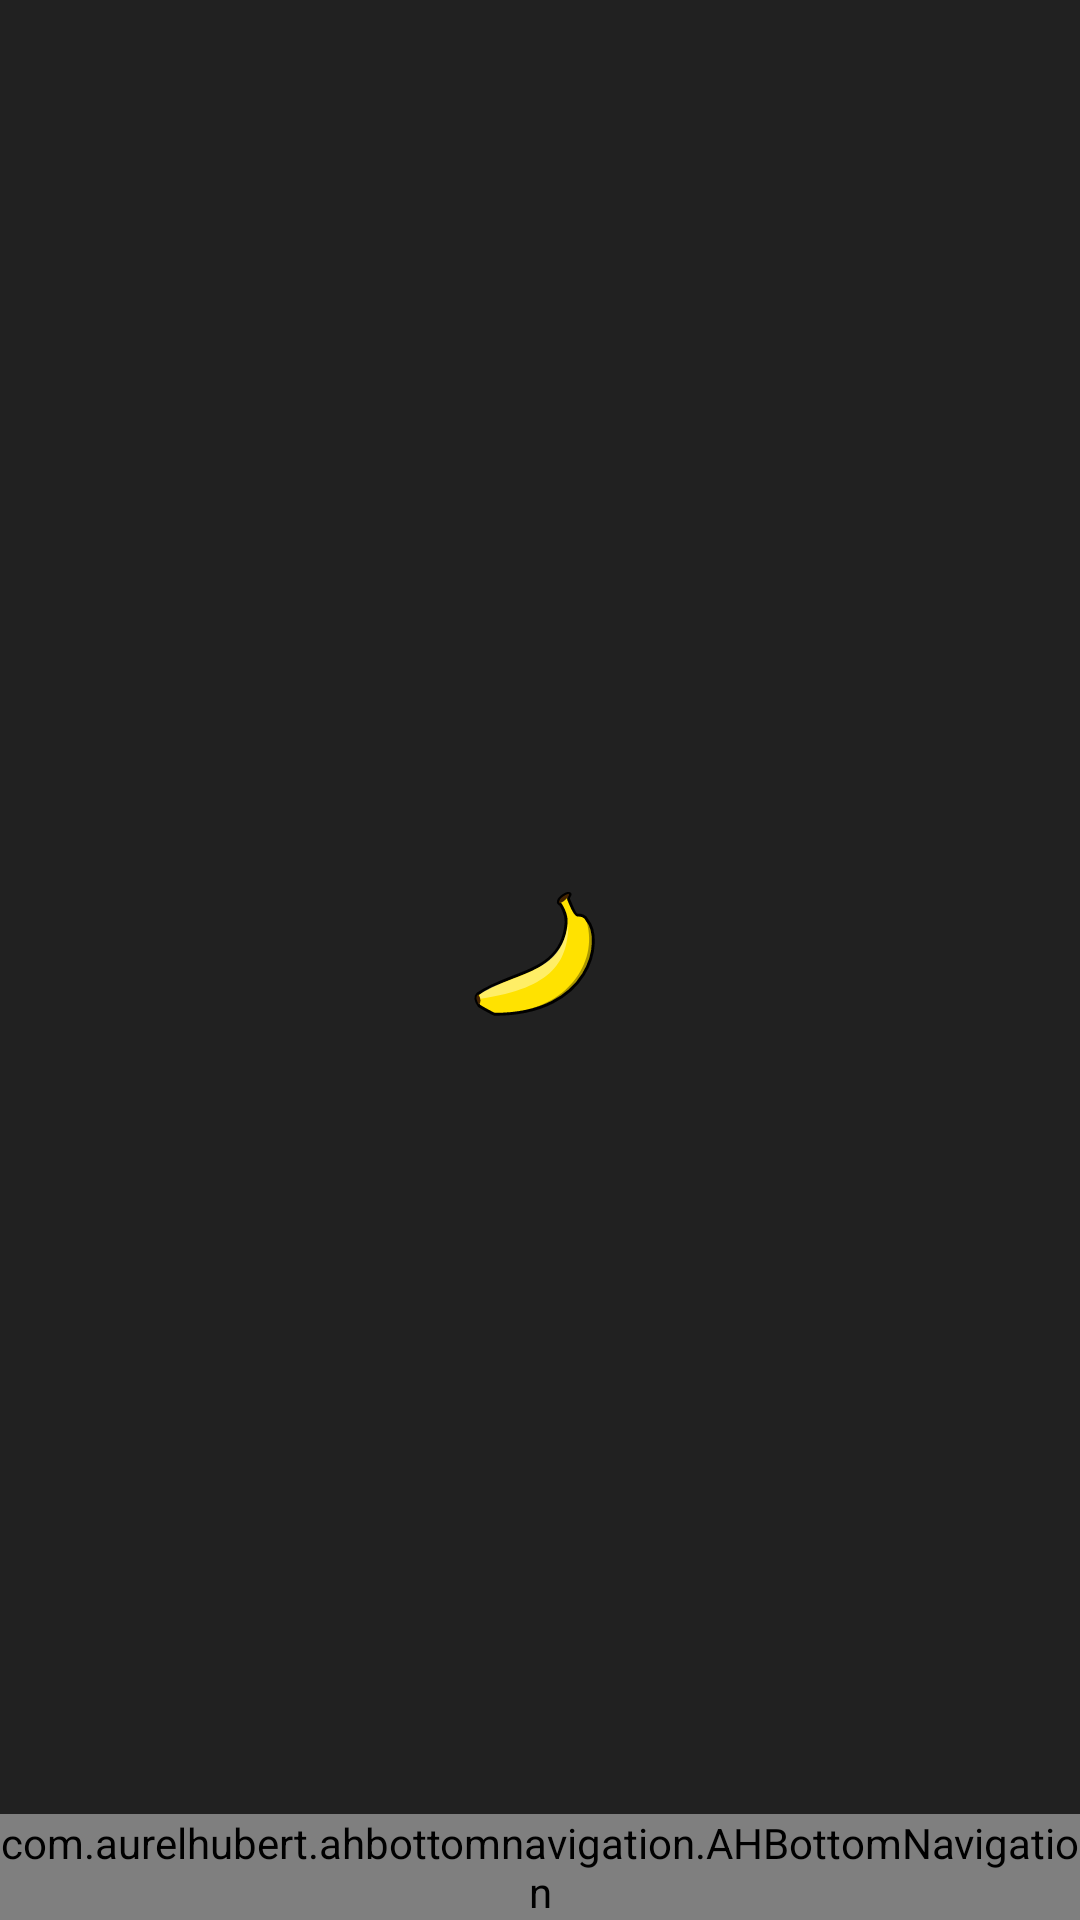

This screen was rendered from an Android layout file. Write that file and the resources it references.
<!-- AndroidManifest.xml: application theme AppTheme -->
<!-- res/layout/container_fragment.xml -->
<?xml version="1.0" encoding="utf-8"?>
<RelativeLayout xmlns:android="http://schemas.android.com/apk/res/android"
    android:layout_width="match_parent"
    android:layout_height="match_parent"
    xmlns:tools="http://schemas.android.com/tools"
    tools:showIn="@layout/content_slide_up_fragment"
    android:orientation="vertical">

    <android.support.v4.view.ViewPager
        android:id="@+id/fragment_view_pager"
        android:layout_width="match_parent"
        android:layout_height="match_parent"
        android:layout_above="@+id/bottom_navigation" />

    <com.aurelhubert.ahbottomnavigation.AHBottomNavigation
        android:id="@+id/bottom_navigation"
        android:layout_width="match_parent"
        android:layout_height="wrap_content"
        android:layout_alignParentBottom="true" />

</RelativeLayout>
<!-- res/layout/content_slide_up_fragment.xml (included above) -->
<?xml version="1.0" encoding="utf-8"?>
<RelativeLayout xmlns:android="http://schemas.android.com/apk/res/android"
    xmlns:app="http://schemas.android.com/apk/res-auto"
    xmlns:tools="http://schemas.android.com/tools"
    android:id="@+id/content_slide_up_view"
    android:layout_width="match_parent"
    android:layout_height="match_parent"
    android:paddingLeft="@dimen/standard_16dp"
    android:paddingRight="@dimen/standard_16dp"
    android:paddingTop="@dimen/standard_16dp"
    app:layout_behavior="@string/appbar_scrolling_view_behavior"
    tools:context=".NineWebViewActivity"
    tools:showIn="@layout/activity_main">

    <RelativeLayout
        android:id="@+id/slide_view"
        android:layout_width="match_parent"
        android:layout_height="match_parent"
        android:layout_marginTop="80dp"
        android:background="@drawable/rounded_up_corners_bg">

        <ImageView
            android:layout_below="@+id/textView"
            android:layout_width="match_parent"
            android:layout_height="wrap_content"
            app:srcCompat="@drawable/ic_keyboard_arrow_down_black_24dp"
            android:id="@+id/imageView"
            android:layout_marginTop="4dp"/>

        <TextView
            android:layout_alignParentTop="true"
            android:text="Slide to close"
            android:layout_width="match_parent"
            android:layout_height="wrap_content"
            android:id="@+id/textView"
            android:gravity="center_horizontal"
            android:textColor="@color/grey200"
            android:layout_marginTop="@dimen/standard_16dp" />

        <fragment class="io.finefabric.ninebanana.fragments.ContainerFragment"
            android:layout_below="@id/imageView"
            android:id="@+id/fragment"
            android:layout_width="match_parent"
            android:layout_height="match_parent"/>

    </RelativeLayout>

</RelativeLayout>
<!-- res/layout/activity_main.xml (included above) -->
<FrameLayout xmlns:android="http://schemas.android.com/apk/res/android"
    xmlns:tools="http://schemas.android.com/tools"
    android:id="@+id/container"
    android:layout_width="match_parent"
    android:layout_height="match_parent"
    android:fitsSystemWindows="true"
    android:animateLayoutChanges="true">

    <io.finefabric.ninebanana.ObservableWebView
        android:id="@+id/web_view"
        android:layout_width="match_parent"
        android:layout_height="match_parent"
        android:visibility="invisible"
        />

    <android.support.v7.widget.LinearLayoutCompat
        android:layout_width="match_parent"
        android:layout_height="wrap_content"
        android:layout_marginTop="48dp"
        android:layout_marginEnd="4dp"
        android:gravity="end">

        <include layout="@layout/distance_view"
            android:id="@+id/banana"/>

        <include layout="@layout/distance_view"
            android:id="@+id/kilometers"
            />

        <include layout="@layout/distance_view"
            android:id="@+id/miles"/>

    </android.support.v7.widget.LinearLayoutCompat>

    <FrameLayout
        android:id="@+id/dim"
        android:layout_width="match_parent"
        android:layout_height="match_parent"
        android:alpha="0"
        android:background="@color/dimBackground"
        android:fitsSystemWindows="true" />

    <include layout="@layout/content_slide_up_fragment"
        tools:visibility="visible"/>

</FrameLayout>
<!-- res/layout/distance_view.xml (included above) -->
<?xml version="1.0" encoding="utf-8"?>
<android.support.v7.widget.LinearLayoutCompat xmlns:android="http://schemas.android.com/apk/res/android"
    android:layout_width="wrap_content"
    android:layout_height="wrap_content"
    xmlns:tools="http://schemas.android.com/tools"
    android:gravity="center"
    android:layout_margin="4dp"
    xmlns:appCompat="http://schemas.android.com/apk/res-auto"
    android:background="@drawable/score_background">

    <android.support.v7.widget.AppCompatTextView
        android:id="@+id/distance"
        android:layout_width="wrap_content"
        android:layout_height="wrap_content"
        tools:text="1337.5"
        android:textColor="#fff"
        android:textStyle="bold"/>

    <android.support.v7.widget.AppCompatTextView
        android:id="@+id/unit"
        android:layout_marginStart="4dp"
        android:layout_width="wrap_content"
        android:layout_height="wrap_content"
        android:text="km"
        android:visibility="gone"
        android:textColor="#fff"
        android:textStyle="bold"/>

    <android.support.v7.widget.AppCompatImageView
        android:layout_width="24dp"
        android:layout_height="24dp"
        appCompat:srcCompat="@drawable/banana_logo"/>

</android.support.v7.widget.LinearLayoutCompat>
<!-- resources referenced by this layout -->
<resources>
  <dimen name="standard_16dp">16dp</dimen>
  <!-- drawable banana_logo: vector/xml drawable (drawable, 2353 chars, omitted) -->
  <style name="AppTheme" parent="Theme.AppCompat.Light.NoActionBar">
          <item name="colorPrimary">@color/colorPrimary</item>
          <item name="colorPrimaryDark">@color/colorPrimaryDark</item>
          <item name="colorAccent">@color/colorAccent</item>
          <item name="android:windowBackground">@drawable/app_splash</item>
      </style>
  <color name="colorPrimary">#616161</color>
  <color name="colorPrimaryDark">#212121</color>
  <color name="colorAccent">#FF4081</color>
  <!-- drawable app_splash (drawable) -->
  <?xml version="1.0" encoding="utf-8"?>
  <layer-list xmlns:android="http://schemas.android.com/apk/res/android">
      <item>
          <color android:color="@color/colorPrimaryDark" />
      </item>
      <item
          android:drawable="@drawable/banana_logo"
          android:gravity="center" />
  </layer-list>
</resources>
